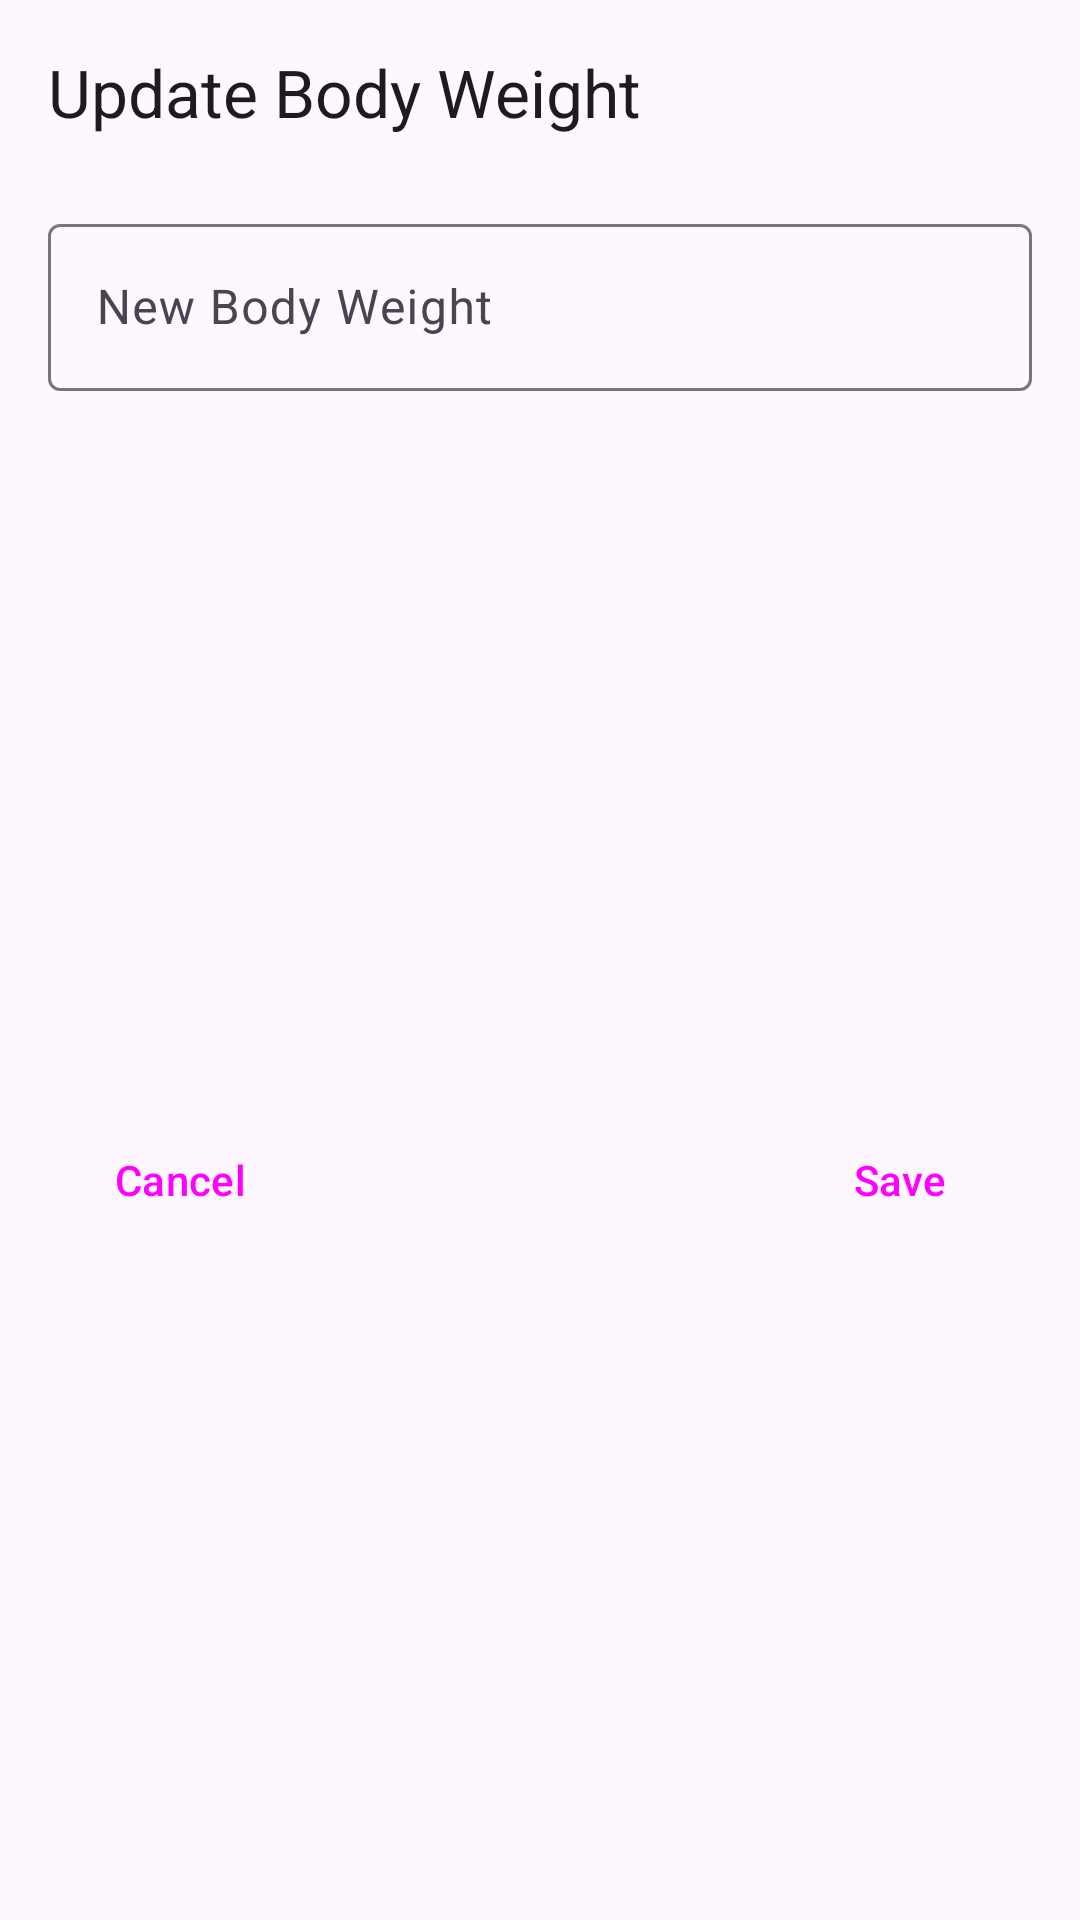

Android layout source for this screen:
<!-- AndroidManifest.xml: application theme Theme.LevelUp -->
<!-- res/layout/dialog_update_body_weight.xml -->
<?xml version="1.0" encoding="utf-8"?>
<androidx.constraintlayout.widget.ConstraintLayout xmlns:android="http://schemas.android.com/apk/res/android"
    xmlns:app="http://schemas.android.com/apk/res-auto"
    android:layout_width="match_parent"
    android:layout_height="wrap_content"
    android:padding="@dimen/padding_16">

    <TextView
        android:id="@+id/tvHeader"
        style="@style/TextAppearance.Material3.TitleLarge"
        android:layout_width="match_parent"
        android:layout_height="wrap_content"
        android:text="@string/title_update_body_weight"
        app:layout_constraintEnd_toEndOf="parent"
        app:layout_constraintStart_toStartOf="parent"
        app:layout_constraintTop_toTopOf="parent" />

    <com.google.android.material.textfield.TextInputLayout
        android:id="@+id/ilUpdateBodyWeight"
        style="@style/Widget.Material3.TextInputLayout.OutlinedBox"
        android:layout_width="match_parent"
        android:layout_height="wrap_content"
        android:layout_marginTop="@dimen/margin_24"
        android:hint="@string/title_new_weight"
        app:layout_constraintEnd_toEndOf="parent"
        app:layout_constraintStart_toStartOf="parent"
        app:layout_constraintTop_toBottomOf="@id/tvHeader"
        app:suffixText="kg">

        <com.google.android.material.textfield.TextInputEditText
            android:id="@+id/etUpdateBodyWeight"
            style="@style/Widget.Material3.TextInputEditText.OutlinedBox"
            android:layout_width="match_parent"
            android:layout_height="match_parent"
            android:inputType="numberDecimal" />

    </com.google.android.material.textfield.TextInputLayout>

    <Button
        android:id="@+id/btnSave"
        style="@style/Widget.Material3.Button"
        android:layout_width="wrap_content"
        android:layout_height="wrap_content"
        android:layout_marginTop="@dimen/margin_32"
        android:text="@string/action_save"
        app:layout_constraintBottom_toBottomOf="parent"
        app:layout_constraintEnd_toEndOf="parent"
        app:layout_constraintTop_toBottomOf="@id/ilUpdateBodyWeight" />

    <Button
        android:id="@+id/btnCancel"
        style="@style/Widget.Material3.Button.TextButton"
        android:layout_width="wrap_content"
        android:layout_height="wrap_content"
        android:layout_marginTop="@dimen/margin_32"
        android:text="@string/action_cancel"
        app:layout_constraintBottom_toBottomOf="parent"
        app:layout_constraintStart_toStartOf="parent"
        app:layout_constraintTop_toBottomOf="@id/ilUpdateBodyWeight" />


</androidx.constraintlayout.widget.ConstraintLayout>
<!-- resources referenced by this layout -->
<resources>
  <dimen name="margin_24">@dimen/d24</dimen>
  <dimen name="margin_32">@dimen/d32</dimen>
  <dimen name="padding_16">@dimen/d16</dimen>
  <string name="action_cancel">Cancel</string>
  <string name="action_save">Save</string>
  <string name="title_new_weight">New Body Weight</string>
  <string name="title_update_body_weight">Update Body Weight</string>
  <style name="Theme.LevelUp" parent="Theme.Material3.DayNight.NoActionBar">
          
          <item name="colorPrimary">@color/purple_500</item>
          <item name="colorPrimaryVariant">@color/purple_700</item>
          <item name="colorOnPrimary">@color/white</item>
          
          <item name="colorSecondary">@color/teal_200</item>
          <item name="colorSecondaryVariant">@color/teal_700</item>
          <item name="colorOnSecondary">@color/black</item>
          
          <item name="android:statusBarColor">?attr/colorPrimaryVariant</item>
          
      </style>
  <dimen name="d24">24dp</dimen>
  <dimen name="d32">32dp</dimen>
  <dimen name="d16">16dp</dimen>
  <color name="white">#FFFFFFFF</color>
  <color name="black">#FF000000</color>
  <!-- not gathered from this repository: default colours our renderer supplied (Android Studio template values) -->
  <color name="purple_500">#FF6200EE</color>
  <color name="purple_700">#FF3700B3</color>
  <color name="teal_200">#FF03DAC5</color>
  <color name="teal_700">#FF018786</color>
</resources>
